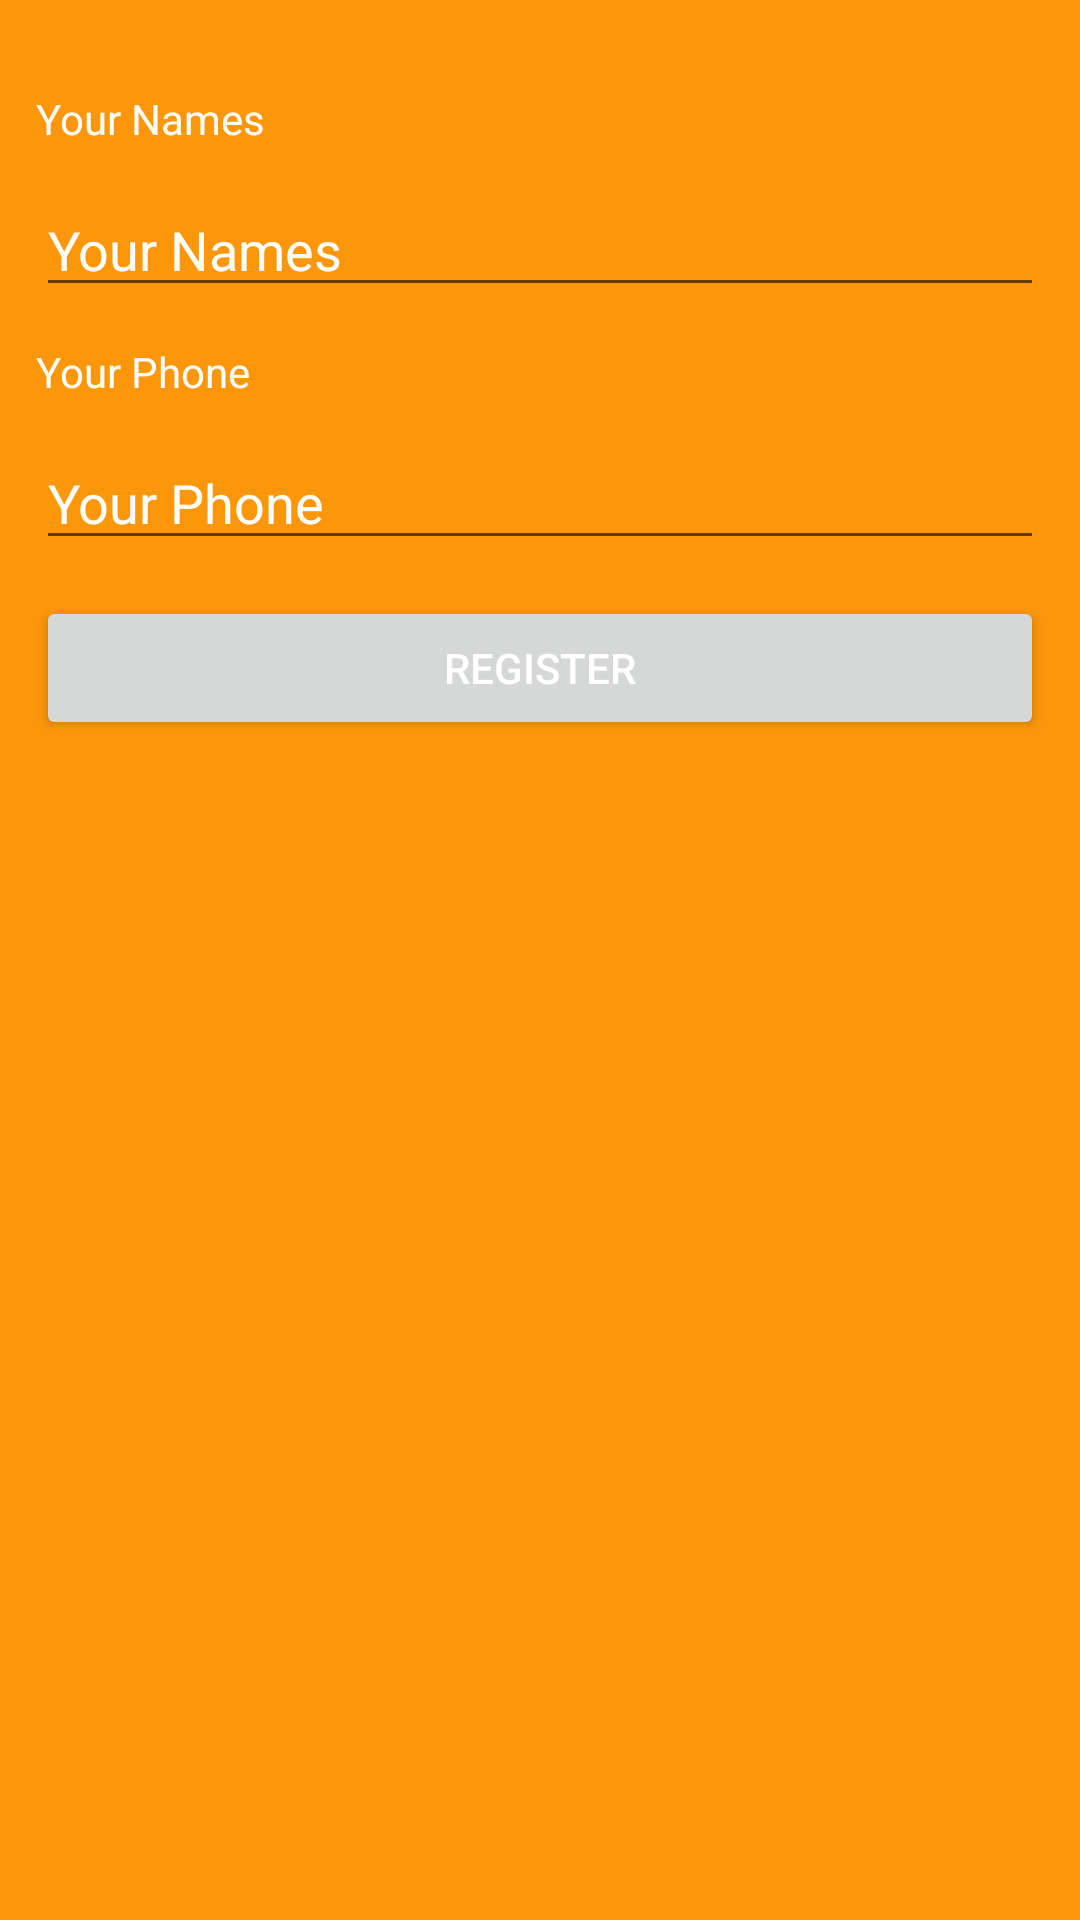

Layout XML and referenced resources for this Android screen:
<!-- AndroidManifest.xml: application theme AppTheme -->
<!-- res/layout/activity_main.xml -->
<?xml version="1.0" encoding="utf-8"?>
<LinearLayout
    xmlns:android="http://schemas.android.com/apk/res/android"
    xmlns:app="http://schemas.android.com/apk/res-auto"
    xmlns:tools="http://schemas.android.com/tools"
    android:layout_width="match_parent"
    android:layout_height="match_parent"
    android:background="@color/background"
    android:orientation="vertical"
    android:paddingLeft="12dp"
    android:paddingRight="12dp"
    android:paddingTop="30dp"
    tools:context="com.walter.pointend.MainActivity">


    <TextView
        android:textColor="@color/whiteColor"
        android:id="@+id/textView"
        android:layout_width="match_parent"
        android:layout_height="wrap_content"
        android:layout_marginBottom="12dp"
        android:text="@string/your_names"/>

    <EditText
        android:textColorHint="@color/whiteColor"
        android:textColor="@color/whiteColor"
        android:id="@+id/inputNames"
        android:layout_width="match_parent"
        android:layout_height="wrap_content"
        android:layout_marginBottom="12dp"
        android:ems="10"
        android:hint="@string/names"
        android:inputType="textPersonName"
        android:maxLines="1"/>

    <TextView
        android:textColor="@color/whiteColor"
        android:id="@+id/textView2"
        android:layout_width="match_parent"
        android:layout_height="wrap_content"
        android:layout_marginBottom="12dp"
        android:text="@string/your_phone"/>

    <EditText
        android:textColorHint="@color/whiteColor"
        android:textColor="@color/whiteColor"
        android:id="@+id/inputPhone"
        android:layout_width="match_parent"
        android:layout_height="wrap_content"
        android:layout_marginBottom="12dp"
        android:ems="10"
        android:hint="@string/phone"
        android:inputType="phone"
        android:maxLines="1"/>

    <Button
        android:textColor="@color/whiteColor"
        android:id="@+id/button"
        android:layout_width="match_parent"
        android:layout_height="wrap_content"
        android:onClick="save"
        android:text="@string/register"/>

    <ProgressBar
        android:id="@+id/progressBarSend"
        style="?android:attr/progressBarStyle"
        android:layout_width="match_parent"
        android:layout_height="wrap_content"
        android:visibility="invisible"/>

</LinearLayout>
<!-- resources referenced by this layout -->
<resources>
  <color name="background">#fc970b</color>
  <color name="whiteColor">#ffffff</color>
  <string name="names">Your Names</string>
  <string name="phone">Your Phone</string>
  <string name="register">Register</string>
  <string name="your_names">Your Names</string>
  <string name="your_phone">Your Phone</string>
  <style name="AppTheme" parent="Theme.AppCompat.Light.DarkActionBar">
          
          <item name="colorPrimary">@color/colorPrimary</item>
          <item name="colorPrimaryDark">@color/colorPrimaryDark</item>
          <item name="colorAccent">@color/colorAccent</item>
      </style>
  <color name="colorPrimary">#df8304</color>
  <color name="colorPrimaryDark">#303F9F</color>
  <color name="colorAccent">#FF4081</color>
</resources>
